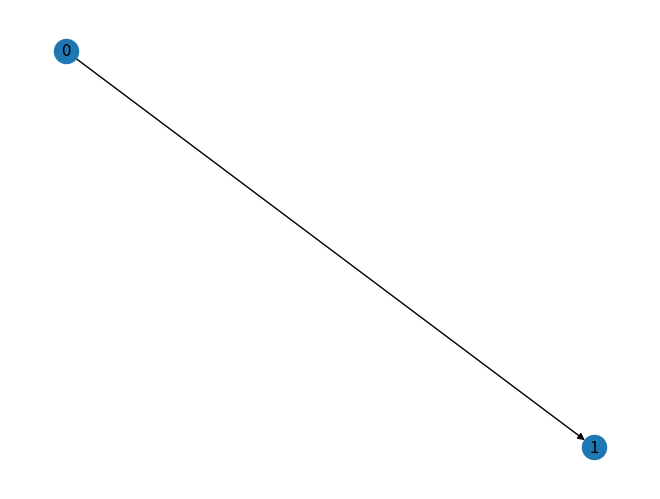

Generate this figure with matplotlib:
import networkx as nx
import random


def hierarchy_pos(G, root=None, width=1., vert_gap = 0.2, vert_loc = 0, xcenter = 0.5):

    '''
    From Joel's answer at https://stackoverflow.com/a/29597209/2966723 

    If the graph is a tree this will return the positions to plot this in a 
    hierarchical layout.

    G: the graph (must be a tree)

    root: the root node of current branch 
    - if the tree is directed and this is not given, the root will be found and used
    - if the tree is directed and this is given, then the positions will be just for the descendants of this node.
    - if the tree is undirected and not given, then a random choice will be used.

    width: horizontal space allocated for this branch - avoids overlap with other branches

    vert_gap: gap between levels of hierarchy

    vert_loc: vertical location of root

    xcenter: horizontal location of root
    '''
    if not nx.is_tree(G):
        raise TypeError('cannot use hierarchy_pos on a graph that is not a tree')

    if root is None:
        if isinstance(G, nx.DiGraph):
            root = next(iter(nx.topological_sort(G)))  #allows back compatibility with nx version 1.11
        else:
            root = random.choice(list(G.nodes))

    def _hierarchy_pos(G, root, width=1., vert_gap = 0.2, vert_loc = 0, xcenter = 0.5, pos = None, parent = None):
        '''
        see hierarchy_pos docstring for most arguments

        pos: a dict saying where all nodes go if they have been assigned
        parent: parent of this branch. - only affects it if non-directed

        '''

        if pos is None:
            pos = {root:(xcenter,vert_loc)}
        else:
            pos[root] = (xcenter, vert_loc)
        children = list(G.neighbors(root))
        if not isinstance(G, nx.DiGraph) and parent is not None:
            children.remove(parent)  
        if len(children)!=0:
            dx = width/len(children) 
            nextx = xcenter - width/2 - dx/2
            for child in children:
                nextx += dx
                pos = _hierarchy_pos(G,child, width = dx, vert_gap = vert_gap, 
                                    vert_loc = vert_loc-vert_gap, xcenter=nextx,
                                    pos=pos, parent = root)
        return 


    return _hierarchy_pos(G, root, width, vert_gap, vert_loc, xcenter)

###########################

import matplotlib.pyplot as plt
import networkx as nx

G = nx.DiGraph()
#H = nx.path_graph(24)
#G.add_nodes_from(H)
G.add_edges_from([(0, 1), ])
pos = hierarchy_pos(G,1)    
nx.draw(G, pos=pos, with_labels=True)
plt.savefig('ENS1.png')
